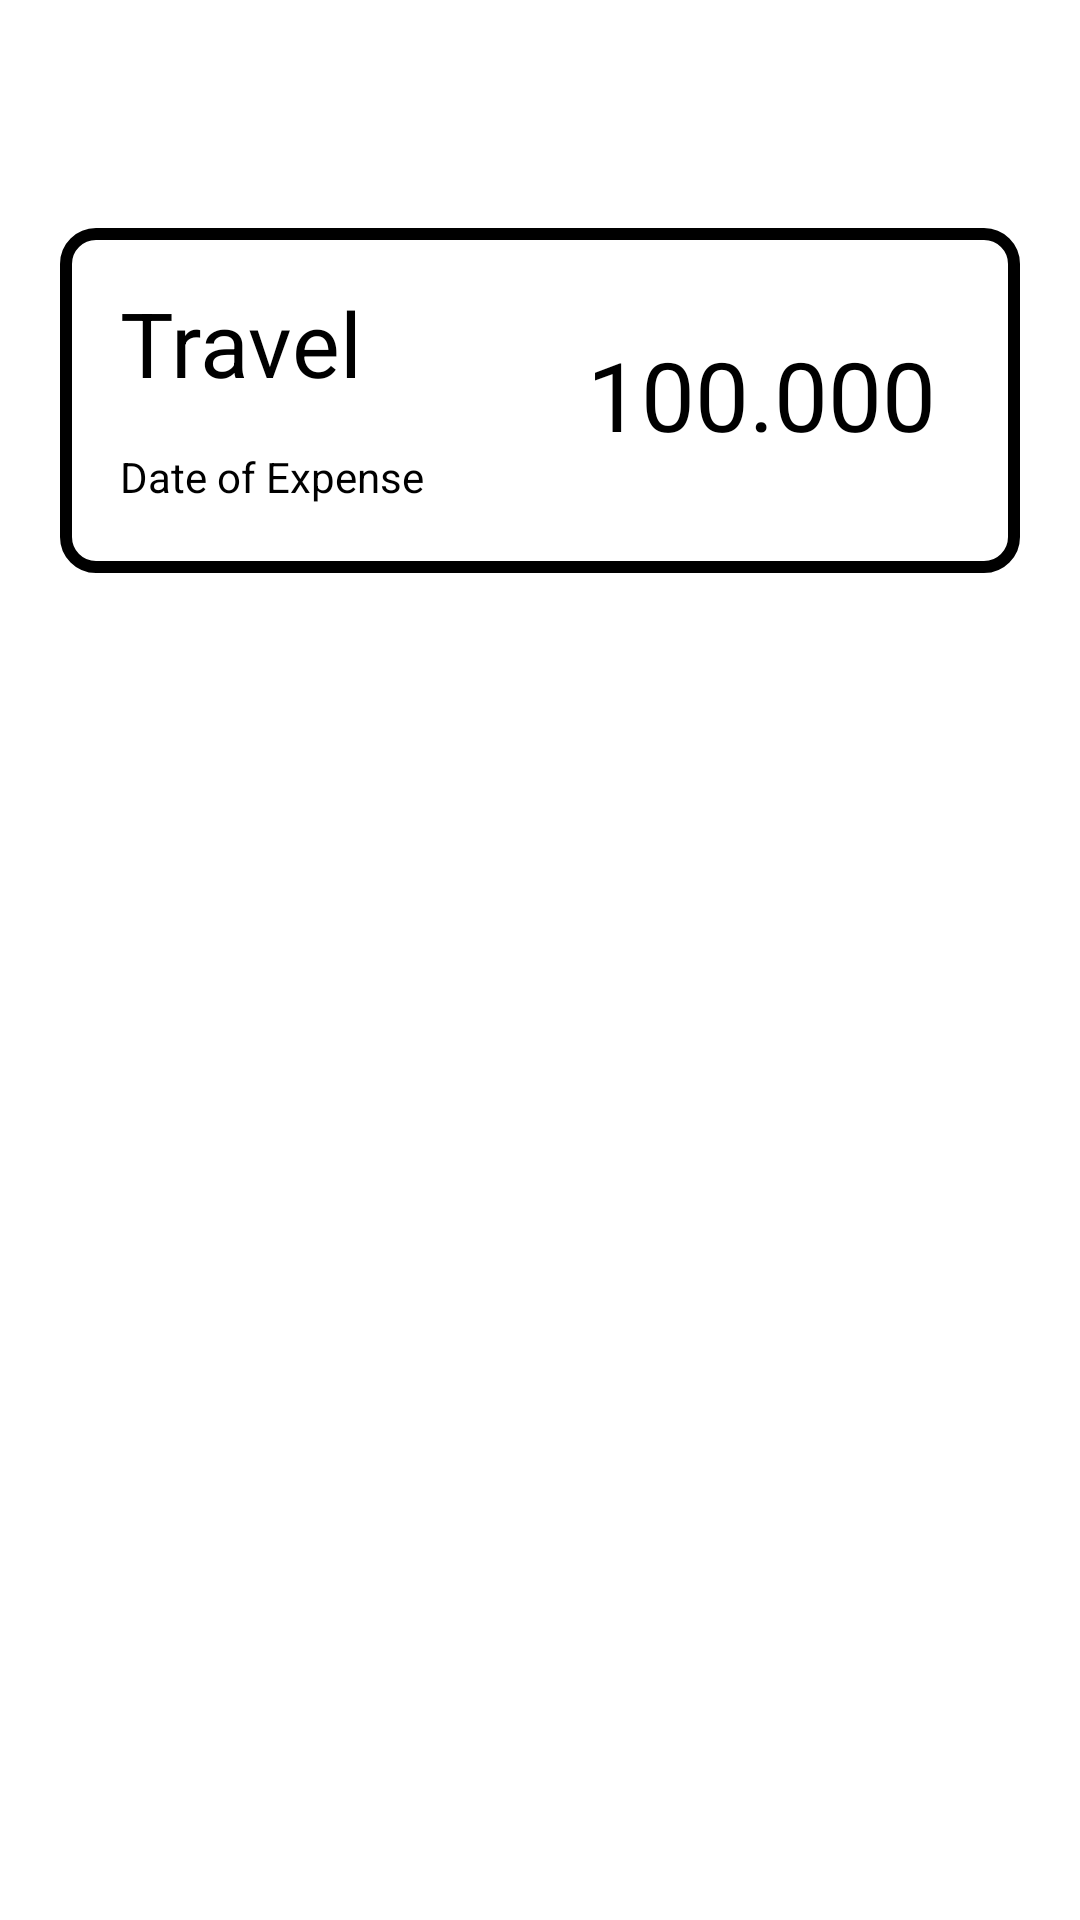

Here is an Android app screen rendered from its layout file. Give the layout XML and the strings, colors and styles it references.
<!-- AndroidManifest.xml: application theme Theme.Travelfake -->
<!-- res/layout/expense_form.xml -->
<?xml version="1.0" encoding="utf-8"?>
<androidx.constraintlayout.widget.ConstraintLayout xmlns:android="http://schemas.android.com/apk/res/android"
    xmlns:tools="http://schemas.android.com/tools"
    android:layout_width="match_parent"
    android:layout_height="wrap_content">
    <LinearLayout
        android:layout_height="match_parent"
        android:layout_width="match_parent"
        android:layout_marginTop="56sp"
        android:orientation="vertical"
        >
        <RelativeLayout
            android:id="@+id/relative_expense"
            android:background="@drawable/border"
            android:layout_width="match_parent"
            android:layout_margin="20dp"
            android:layout_height="115dp">

            <TextView
                android:id="@+id/textView_amount"
                android:layout_width="wrap_content"
                android:layout_height="wrap_content"
                android:paddingHorizontal="8dp"
                android:paddingVertical="14dp"
                android:layout_alignParentRight="true"
                android:layout_margin="20dp"
                android:textColor="@color/black"
                android:text="100.000"
                android:textSize="32dp" />

            <RelativeLayout
                android:layout_width="wrap_content"
                android:layout_height="match_parent"
                android:paddingHorizontal="20dp"
                android:layout_marginTop="18dp"
                android:layout_marginBottom="18dp"
                >

                <TextView
                    android:id="@+id/textView_type"
                    android:layout_width="wrap_content"
                    android:layout_height="wrap_content"
                    android:textColor="@color/black"
                    android:textSize="30dp"
                    android:layout_marginBottom="10dp"
                    android:text="Travel" />

                <TextView
                    android:id="@+id/textView_date"
                    android:textColor="@color/black"
                    android:layout_width="wrap_content"
                    android:layout_height="wrap_content"
                    android:layout_below="@id/textView_type"
                    android:layout_marginTop="5dp"
                    android:text="Date of Expense" />

            </RelativeLayout>
        </RelativeLayout>
    </LinearLayout>
</androidx.constraintlayout.widget.ConstraintLayout>
<!-- resources referenced by this layout -->
<resources>
  <color name="black">#FF000000</color>
  <!-- drawable border (drawable) -->
  <?xml version="1.0" encoding="utf-8"?>
  <shape xmlns:android="http://schemas.android.com/apk/res/android"
      >
      <stroke
          android:width="4sp"
          android:color="@color/black"
          />
      <corners
          android:topLeftRadius="10sp"
          android:bottomLeftRadius="10sp"
          android:topRightRadius="10sp"
          android:bottomRightRadius="10sp"
          />
      <solid
          android:color="#ffff"
          >
      </solid>
  </shape>
  <style name="Theme.Travelfake" parent="Theme.MaterialComponents.DayNight.DarkActionBar">
          
          <item name="colorPrimary">@color/purple_500</item>
          <item name="colorPrimaryVariant">@color/purple_700</item>
          <item name="colorOnPrimary">@color/white</item>
          
          <item name="colorSecondary">@color/teal_200</item>
          <item name="colorSecondaryVariant">@color/teal_700</item>
          <item name="colorOnSecondary">@color/black</item>
          
          <item name="android:statusBarColor" tools:targetApi="l">?attr/colorPrimaryVariant</item>
          
      </style>
  <color name="purple_500">#FF6200EE</color>
  <color name="purple_700">#FF3700B3</color>
  <color name="white">#FFFFFFFF</color>
  <color name="teal_200">#FF03DAC5</color>
  <color name="teal_700">#FF018786</color>
</resources>
